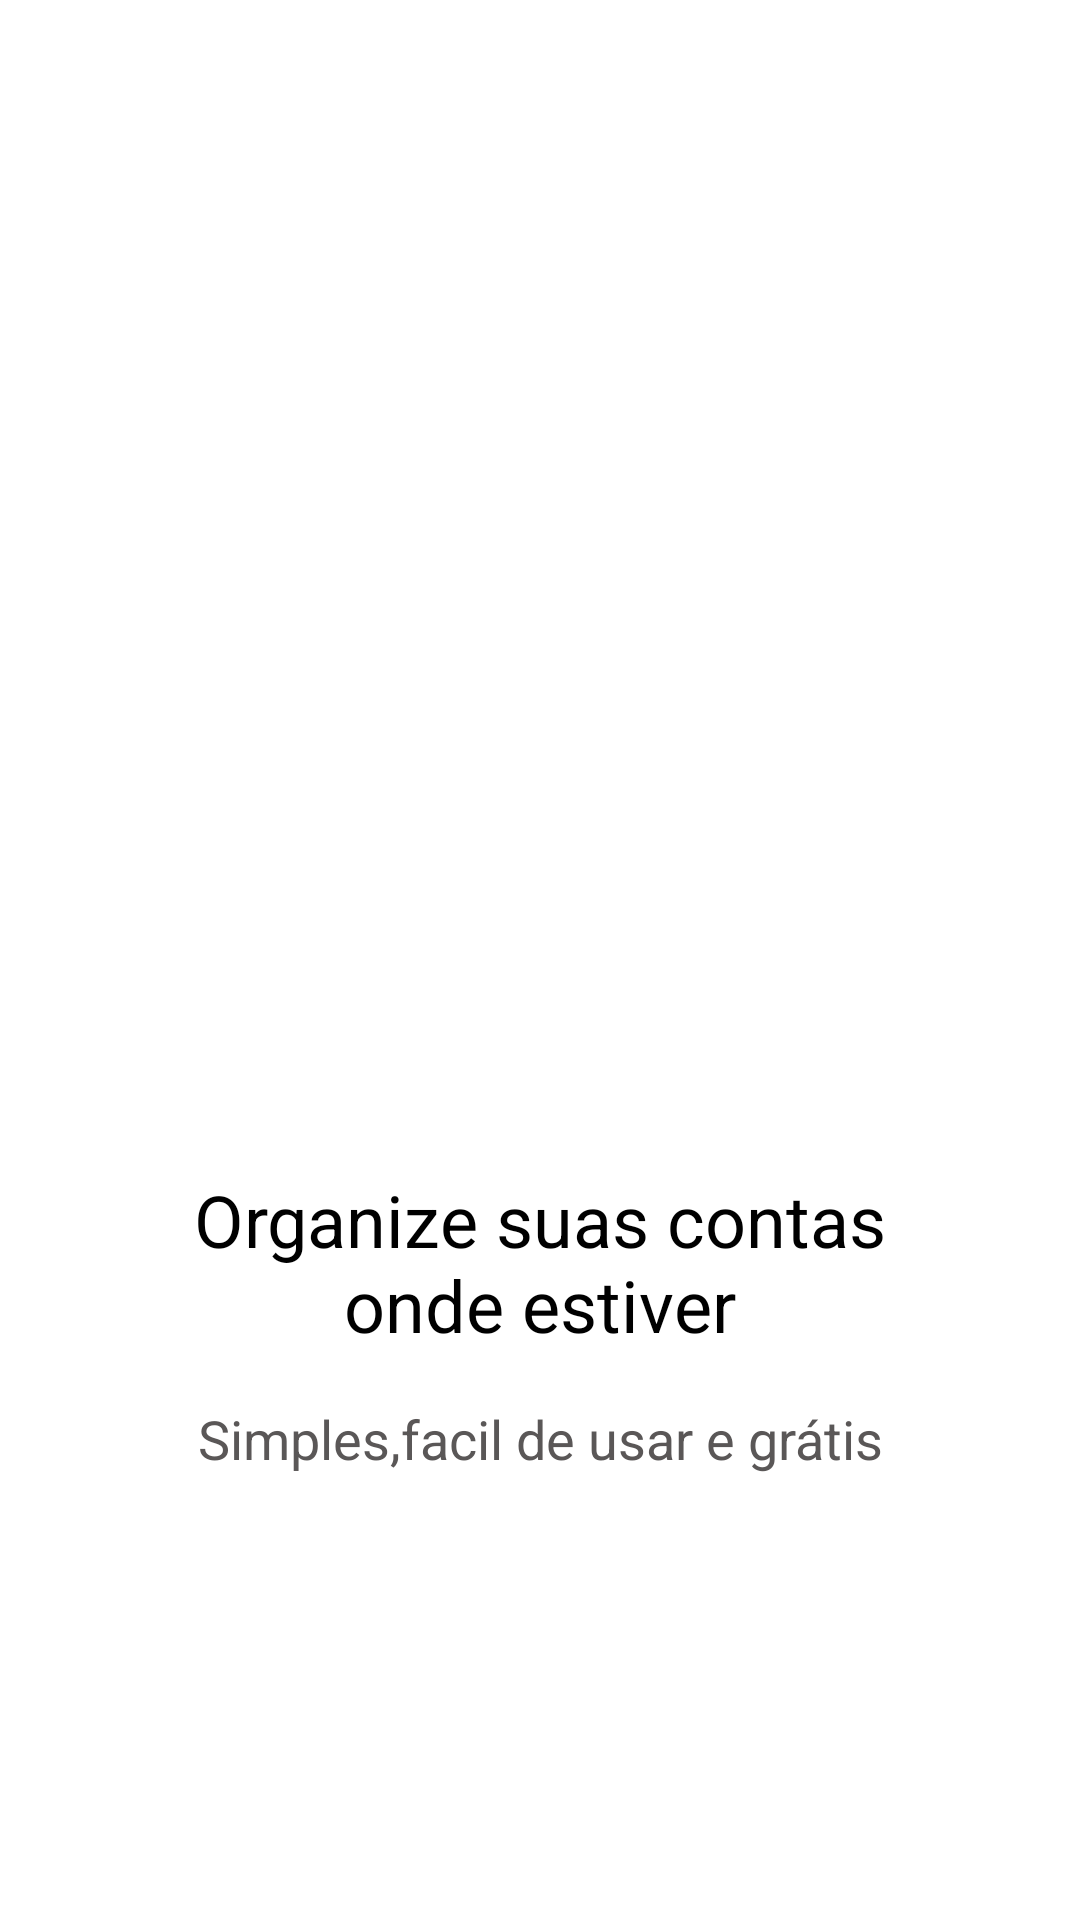

Reconstruct the res/layout file that produces this screen, plus the resources it refers to.
<!-- AndroidManifest.xml: application theme Theme.FinatialOrganizer -->
<!-- res/layout/slide_1.xml -->
<?xml version="1.0" encoding="utf-8"?>
<androidx.constraintlayout.widget.ConstraintLayout xmlns:android="http://schemas.android.com/apk/res/android"
    xmlns:app="http://schemas.android.com/apk/res-auto"
    xmlns:tools="http://schemas.android.com/tools"
    android:id="@+id/size"
    android:layout_width="match_parent"
    android:layout_height="match_parent"
    android:orientation="vertical">

    <ImageView
        android:id="@+id/imageView"
        android:layout_width="370dp"
        android:layout_height="562dp"
        android:layout_marginStart="16dp"
        android:layout_marginLeft="16dp"
        android:layout_marginTop="6dp"
        android:layout_marginEnd="25dp"
        android:layout_marginRight="25dp"
        android:layout_marginBottom="163dp"
        app:layout_constraintBottom_toBottomOf="parent"
        app:layout_constraintEnd_toEndOf="parent"
        app:layout_constraintStart_toStartOf="parent"
        app:layout_constraintTop_toTopOf="parent"
        app:srcCompat="@drawable/um" />

    <TextView
        android:id="@+id/TitleSlide"
        android:layout_width="266dp"
        android:layout_height="61dp"
        android:gravity="center_horizontal"
        android:text="Organize suas contas onde estiver"
        android:textColor="@color/black"
        android:textSize="24sp"
        app:layout_constraintBottom_toBottomOf="parent"
        app:layout_constraintEnd_toEndOf="parent"
        app:layout_constraintHorizontal_bias="0.496"
        app:layout_constraintStart_toStartOf="parent"
        app:layout_constraintTop_toTopOf="parent"
        app:layout_constraintVertical_bias="0.674"
        tools:ignore="MissingConstraints" />

    <TextView
        android:id="@+id/ContentSlide"
        android:layout_width="wrap_content"
        android:layout_height="wrap_content"
        android:layout_marginTop="16dp"
        android:text="Simples,facil de usar e grátis"
        android:textColor="#5A5757"
        android:textSize="18sp"
        app:layout_constraintBottom_toBottomOf="parent"
        app:layout_constraintEnd_toEndOf="parent"
        app:layout_constraintStart_toStartOf="parent"
        app:layout_constraintTop_toBottomOf="@+id/TitleSlide"
        app:layout_constraintVertical_bias="0.0"
        tools:ignore="MissingConstraints" />

</androidx.constraintlayout.widget.ConstraintLayout>
<!-- resources referenced by this layout -->
<resources>
  <color name="black">#FF000000</color>
  <style name="Theme.FinatialOrganizer" parent="Theme.MaterialComponents.DayNight.DarkActionBar">
          
          <item name="colorPrimary">#11CFD6</item>
          <item name="colorPrimaryVariant">@color/black</item>
          <item name="colorOnPrimary">@color/white</item>
          
          <item name="colorSecondary">@color/teal_200</item>
          <item name="colorSecondaryVariant">@color/teal_700</item>
          <item name="colorOnSecondary">@color/black</item>
          
          <item name="android:statusBarColor" tools:targetApi="l">?attr/colorPrimaryVariant</item>
          
      </style>
  <color name="white">#FFFFFFFF</color>
  <color name="teal_200">#FF03DAC5</color>
  <color name="teal_700">#FF018786</color>
</resources>
